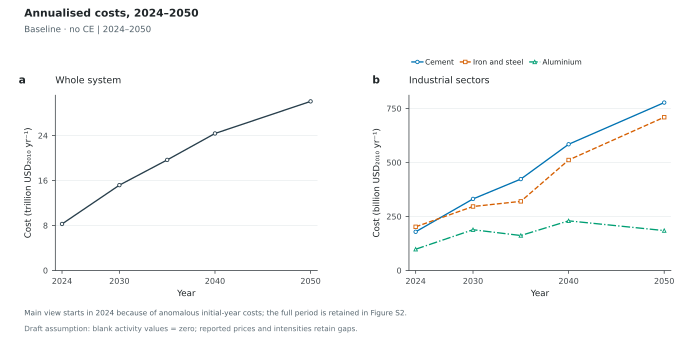

Data behind this chart, as committed beside it:
Scenario, Panel, Scope, Series, Year, Value, Unit, Role
baseline_noce, a, Global, System, 2024, 8.266, trillion USD_2010/yr, plotted
baseline_noce, a, Global, System, 2030, 15.17, trillion USD_2010/yr, plotted
baseline_noce, a, Global, System, 2035, 19.66, trillion USD_2010/yr, plotted
baseline_noce, a, Global, System, 2040, 24.37, trillion USD_2010/yr, plotted
baseline_noce, a, Global, System, 2050, 30.08, trillion USD_2010/yr, plotted
baseline_noce, b, Global, Cement, 2024, 178.9, billion USD_2010/yr, plotted
baseline_noce, b, Global, Cement, 2030, 331.1, billion USD_2010/yr, plotted
baseline_noce, b, Global, Cement, 2035, 422.9, billion USD_2010/yr, plotted
baseline_noce, b, Global, Cement, 2040, 584.1, billion USD_2010/yr, plotted
baseline_noce, b, Global, Cement, 2050, 777.1, billion USD_2010/yr, plotted
baseline_noce, b, Global, Iron and steel, 2024, 201.9, billion USD_2010/yr, plotted
baseline_noce, b, Global, Iron and steel, 2030, 296, billion USD_2010/yr, plotted
baseline_noce, b, Global, Iron and steel, 2035, 319.8, billion USD_2010/yr, plotted
baseline_noce, b, Global, Iron and steel, 2040, 511.2, billion USD_2010/yr, plotted
baseline_noce, b, Global, Iron and steel, 2050, 709.3, billion USD_2010/yr, plotted
baseline_noce, b, Global, Aluminium, 2024, 98.18, billion USD_2010/yr, plotted
baseline_noce, b, Global, Aluminium, 2030, 188.4, billion USD_2010/yr, plotted
baseline_noce, b, Global, Aluminium, 2035, 161.6, billion USD_2010/yr, plotted
baseline_noce, b, Global, Aluminium, 2040, 229.6, billion USD_2010/yr, plotted
baseline_noce, b, Global, Aluminium, 2050, 184.5, billion USD_2010/yr, plotted
